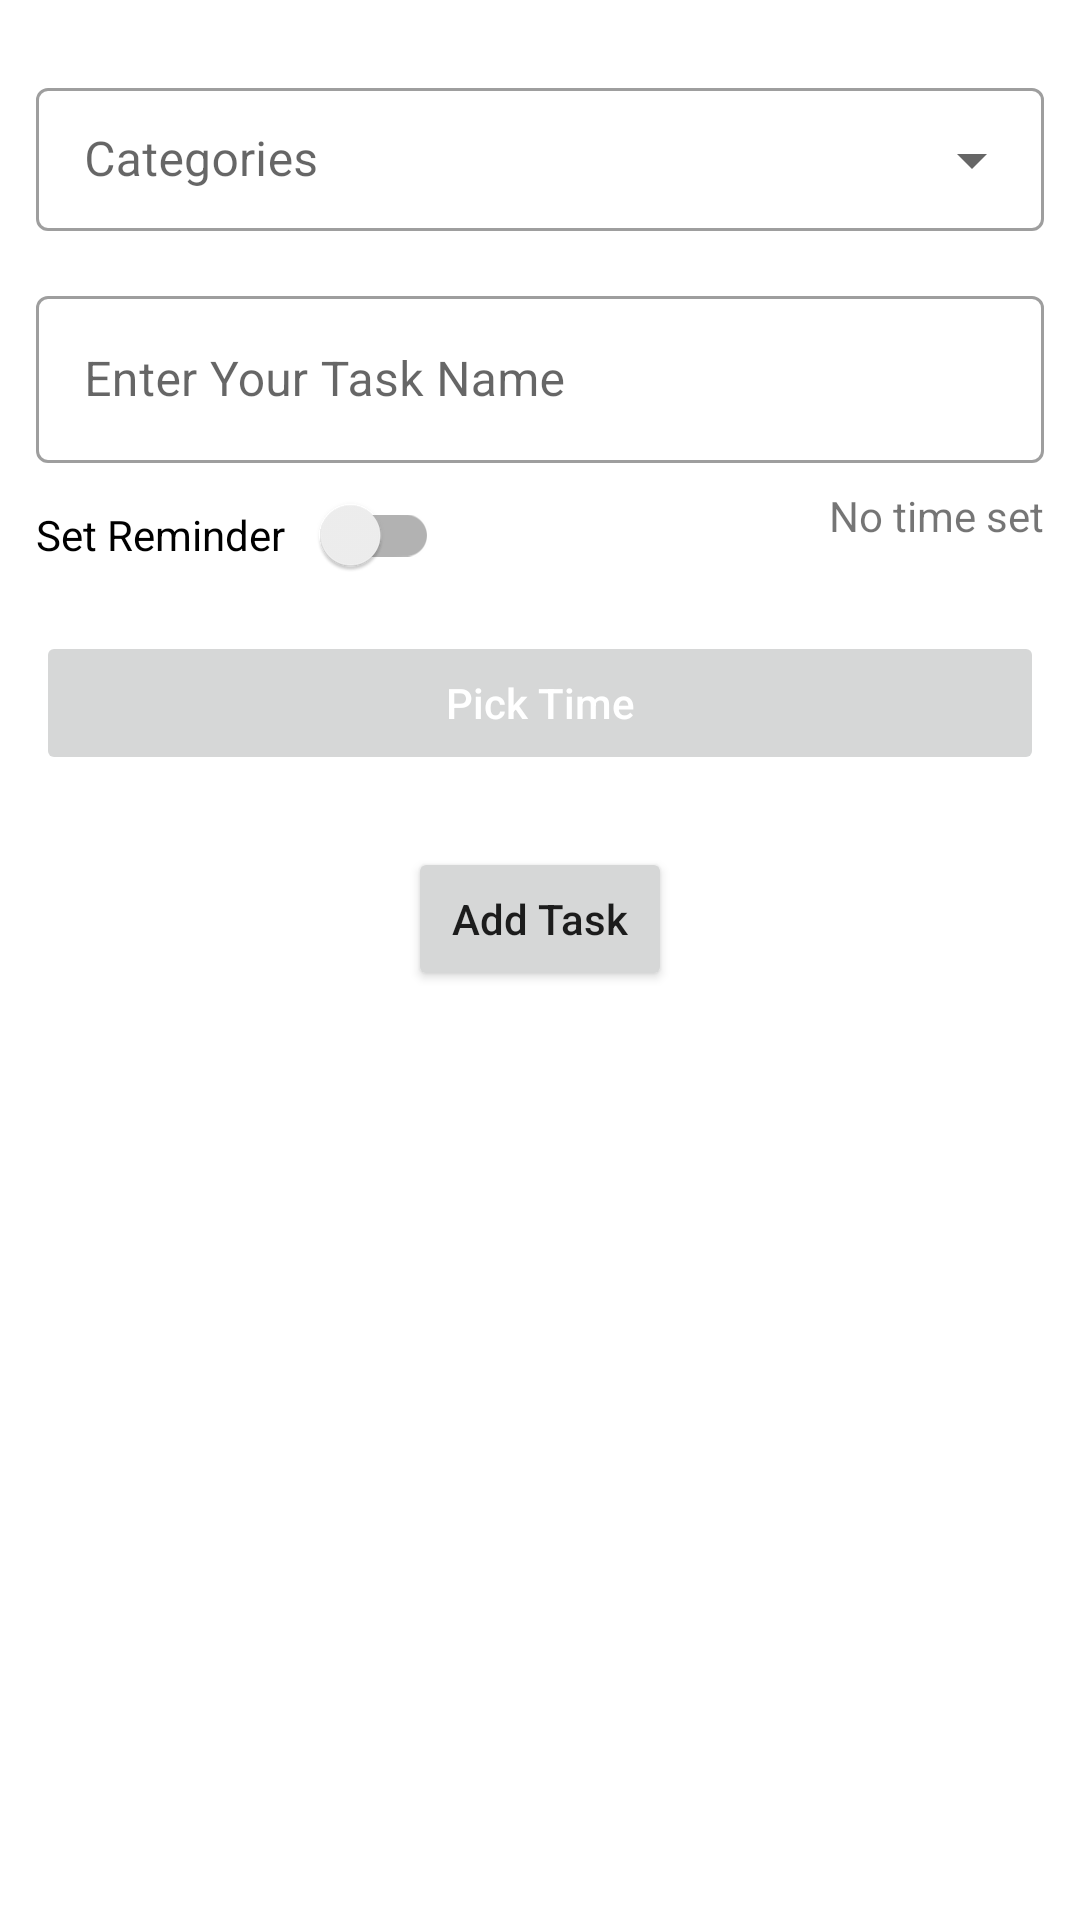

Layout XML and referenced resources for this Android screen:
<!-- AndroidManifest.xml: application theme Theme.ToDoList -->
<!-- res/layout/fragment_task.xml -->
<?xml version="1.0" encoding="utf-8"?>
<androidx.constraintlayout.widget.ConstraintLayout
    xmlns:android="http://schemas.android.com/apk/res/android"
    xmlns:tools="http://schemas.android.com/tools"
    xmlns:app="http://schemas.android.com/apk/res-auto"
    android:layout_width="match_parent"
    android:layout_height="match_parent"
    tools:context=".TaskFragment">

    <com.google.android.material.textfield.TextInputLayout
        android:id="@+id/category_input_layout"
        style="@style/Widget.MaterialComponents.TextInputLayout.OutlinedBox.Dense.ExposedDropdownMenu"
        android:layout_width="0dp"
        android:layout_height="wrap_content"
        android:hint="Categories"
        app:layout_constraintStart_toStartOf="parent"
        app:layout_constraintEnd_toEndOf="parent"
        app:layout_constraintTop_toTopOf="parent"
        android:layout_marginHorizontal="12dp"
        android:layout_marginTop="24dp">

        <AutoCompleteTextView
            android:id="@+id/auto_complete_text_view"
            android:layout_width="match_parent"
            android:layout_height="wrap_content"
            android:inputType="none"
            tools:text="All" />
    </com.google.android.material.textfield.TextInputLayout>

    <com.google.android.material.textfield.TextInputLayout
        android:id="@+id/input_text_id"
        style="@style/Widget.MaterialComponents.TextInputLayout.OutlinedBox"
        android:layout_width="0dp"
        android:layout_height="wrap_content"
        android:hint="Enter Your Task Name"
        app:layout_constraintStart_toStartOf="parent"
        app:layout_constraintEnd_toEndOf="parent"
        app:layout_constraintTop_toBottomOf="@id/category_input_layout"
        android:layout_marginHorizontal="12dp"
        android:layout_marginTop="16dp">

        <com.google.android.material.textfield.TextInputEditText
            android:id="@+id/task_name_et"
            android:layout_width="match_parent"
            android:layout_height="wrap_content" />
    </com.google.android.material.textfield.TextInputLayout>

    <androidx.appcompat.widget.SwitchCompat
        android:id="@+id/switch_id"
        android:layout_width="wrap_content"
        android:layout_height="wrap_content"
        android:text="Set Reminder"
        app:switchPadding="12dp"
        app:layout_constraintStart_toStartOf="@id/input_text_id"
        app:layout_constraintTop_toBottomOf="@id/input_text_id" />

    <Button
        android:textAllCaps="false"
        android:textColor="@color/white"
        android:id="@+id/time_picker_button"
        android:layout_width="match_parent"
        android:layout_height="wrap_content"
        android:text="Pick Time"
        android:enabled="false"
        android:layout_marginTop="8dp"
        app:layout_constraintEnd_toEndOf="parent"
        android:layout_marginHorizontal="12dp"
        app:layout_constraintStart_toStartOf="@id/switch_id"
        app:layout_constraintTop_toBottomOf="@id/switch_id" />

    <TextView
        android:id="@+id/time_display"
        android:layout_width="wrap_content"
        android:layout_height="wrap_content"
        android:text="No time set"
        android:layout_marginTop="8dp"
        app:layout_constraintTop_toTopOf="@id/switch_id"
        app:layout_constraintEnd_toEndOf="@id/input_text_id" />

    <Button
        android:textAllCaps="false"
        android:id="@+id/add_task_btn"
        android:layout_width="wrap_content"
        android:layout_height="wrap_content"
        android:text="Add Task"
        android:layout_marginTop="24dp"
        app:layout_constraintTop_toBottomOf="@id/time_picker_button"
        app:layout_constraintStart_toStartOf="parent"
        app:layout_constraintEnd_toEndOf="parent" />

</androidx.constraintlayout.widget.ConstraintLayout>
<!-- resources referenced by this layout -->
<resources>
  <color name="white">#FFFFFFFF</color>
  <style name="Theme.ToDoList" parent="Base.Theme.ToDoList" />
  <style name="Base.Theme.ToDoList" parent="Theme.MaterialComponents.Light.DarkActionBar">
          <item name="colorPrimary">@color/blue</item>
          <item name="colorPrimaryDark">@color/blue</item>
          <item name="colorSecondary">@color/blue</item>
          <item name="colorAccent">@color/blue</item>
          <item name="colorOnSecondary">@color/white</item>
          <item name="actionBarStyle">@style/MyActionBar</item>
      </style>
  <color name="blue">#2F80ED</color>
  <style name="MyActionBar" parent="Widget.MaterialComponents.ActionBar.Solid">
          <item name="android:background">@android:color/transparent</item> 
          <item name="titleTextStyle">@style/MyActionBarTitleText</item>
      </style>
  <style name="MyActionBarTitleText" parent="TextAppearance.MaterialComponents.Headline6">
          <item name="android:textColor">@color/white</item> 
          <item name="android:textSize">20sp</item>
      </style>
</resources>
